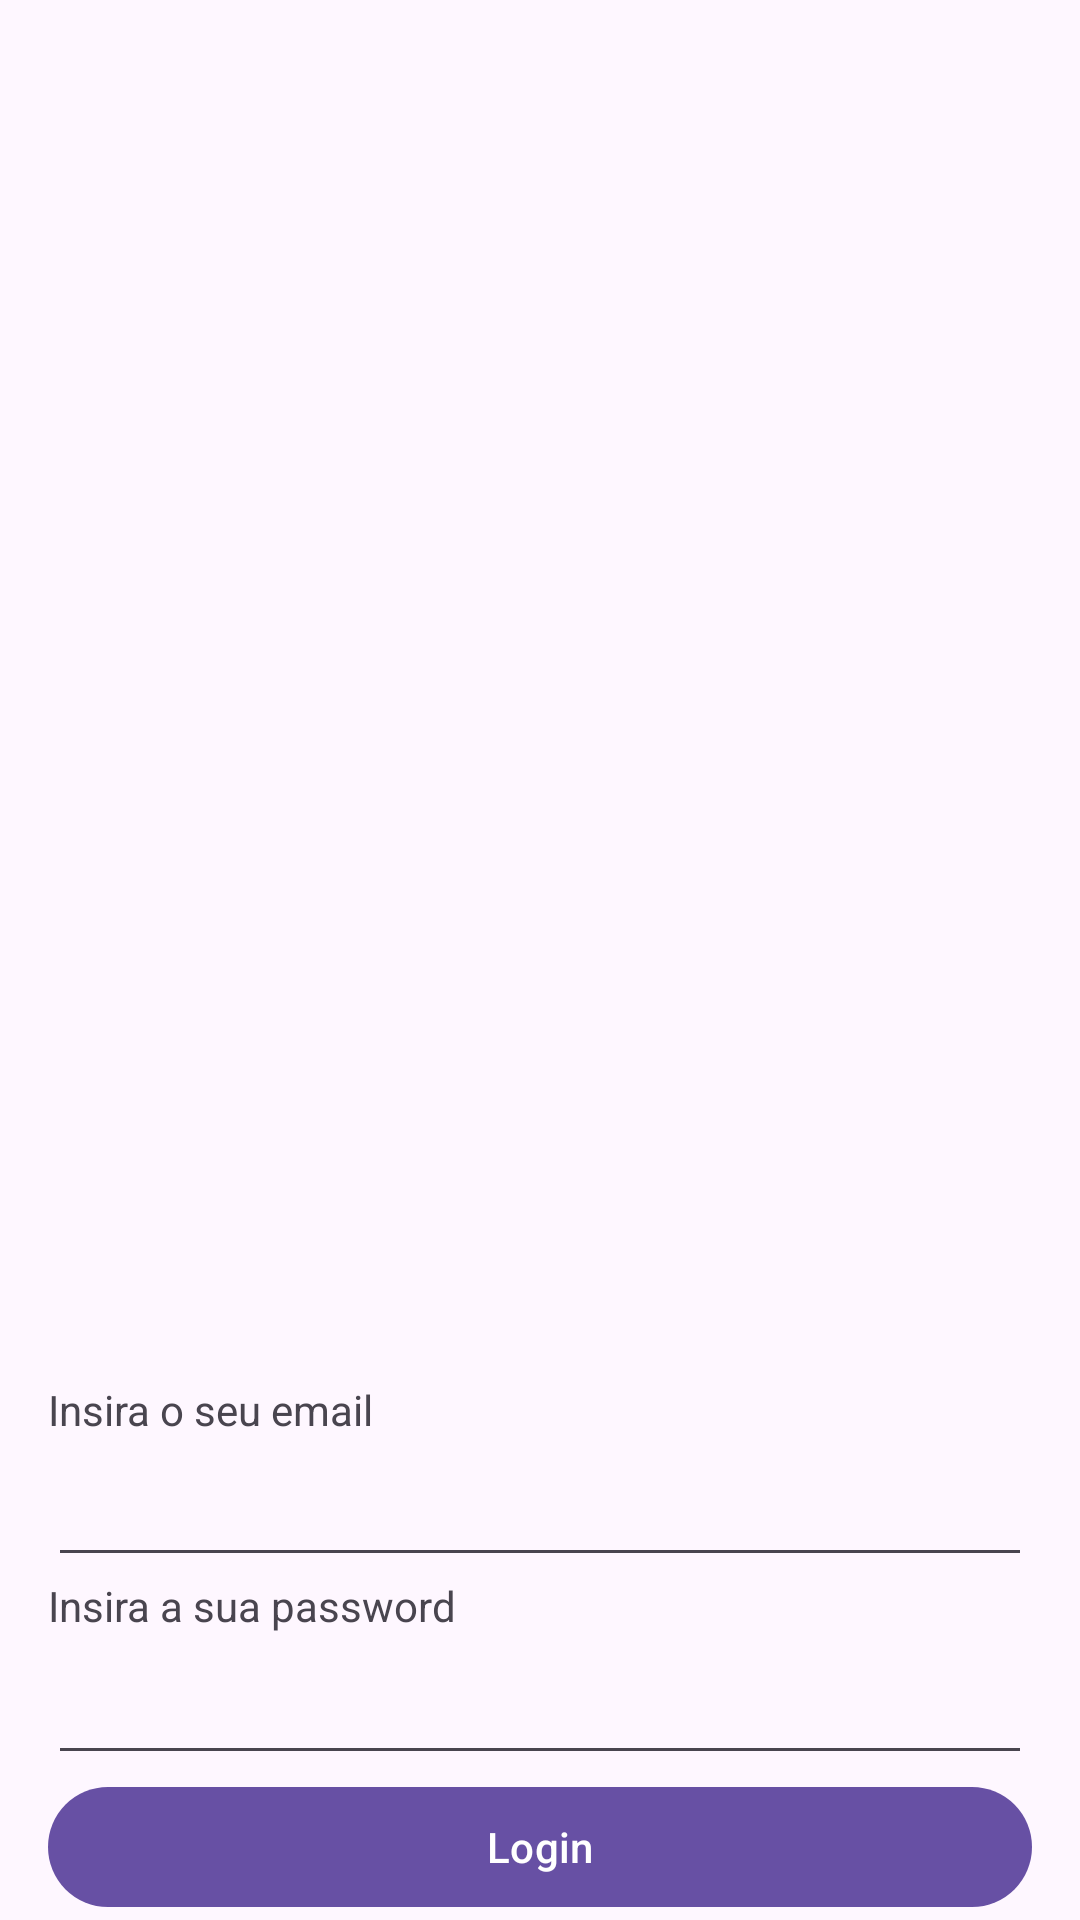

Layout XML and referenced resources for this Android screen:
<!-- AndroidManifest.xml: application theme Theme.Books -->
<!-- res/layout/activity_login.xml -->
<?xml version="1.0" encoding="utf-8"?>
<LinearLayout xmlns:android="http://schemas.android.com/apk/res/android"
    android:id="@+id/main"
    android:layout_width="match_parent"
    android:layout_height="match_parent"
    android:paddingLeft="16dp"
    android:paddingRight="16dp"
    android:orientation="vertical" >

    <ImageView
        android:id="@+id/imageView"
        android:layout_width="match_parent"
        android:layout_height="0dp"
        android:layout_weight="0.7"
        android:src="@drawable/logo_ulo" />

    <TextView
        android:id="@+id/tvEmail"
        android:layout_width="wrap_content"
        android:layout_height="0dp"
        android:layout_weight="0.05"
        android:text="@string/txt_email" />


    <EditText
        android:id="@+id/edtEmailAddress"
        android:layout_width="match_parent"
        android:layout_height="0dp"
        android:layout_weight="0.05"
        android:ems="10"
        android:inputType="textEmailAddress" />


    <TextView
        android:id="@+id/tvPassword"
        android:layout_width="wrap_content"
        android:layout_height="0dp"
        android:layout_weight="0.05"
        android:text="@string/txt_password" />

    <EditText
        android:id="@+id/edtPassword"
        android:layout_width="match_parent"
        android:layout_height="0dp"
        android:layout_weight="0.05"
        android:ems="10"
        android:inputType="textPassword" />

    <Button
        android:id="@+id/btnLogin"
        android:layout_width="match_parent"
        android:layout_height="wrap_content"
        android:onClick="onClickLogin"
        android:text="@string/txt_login" />

</LinearLayout>
<!-- resources referenced by this layout -->
<resources>
  <string name="txt_email">Insira o seu email</string>
  <string name="txt_login">Login</string>
  <string name="txt_password">Insira a sua password</string>
  <style name="Theme.Books" parent="Base.Theme.Books" />
  <style name="Base.Theme.Books" parent="Theme.Material3.DayNight.NoActionBar">
          
          
      </style>
</resources>
